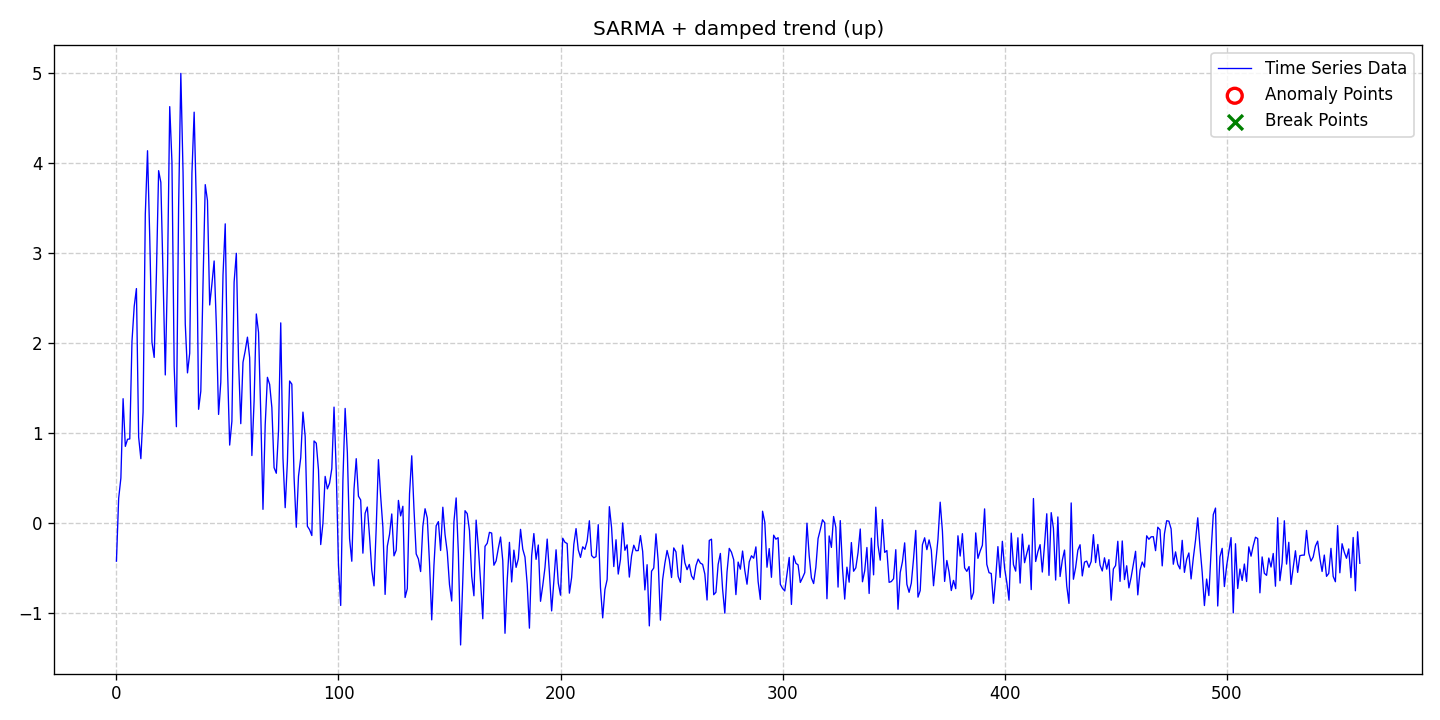

Source data for this figure (header and first rows):
date, data, stationary, det_lin_up, det_lin_down, det_quad, det_cubic, det_exp, det_damped, stoc_trend, volatility, single_seas, multiple_seas, point_anom_single, point_anom_multi, collect_anom, context_anom, mean_shift, var_shift, trend_shift, point_anom_count, point_anom_location, point_anom_point, collect_anom_count
2020-01-01, -0.4197, 0, 0, 0, 0, 0, 0, 1, 0, 0, 1, 0, 0, 0, 0, 0, 0, 0, 0, 0, none, , 0
2020-01-02, 0.2771, 0, 0, 0, 0, 0, 0, 1, 0, 0, 1, 0, 0, 0, 0, 0, 0, 0, 0, 0, none, , 0
2020-01-03, 0.5027, 0, 0, 0, 0, 0, 0, 1, 0, 0, 1, 0, 0, 0, 0, 0, 0, 0, 0, 0, none, , 0
2020-01-04, 1.385, 0, 0, 0, 0, 0, 0, 1, 0, 0, 1, 0, 0, 0, 0, 0, 0, 0, 0, 0, none, , 0
2020-01-05, 0.8549, 0, 0, 0, 0, 0, 0, 1, 0, 0, 1, 0, 0, 0, 0, 0, 0, 0, 0, 0, none, , 0
2020-01-06, 0.9342, 0, 0, 0, 0, 0, 0, 1, 0, 0, 1, 0, 0, 0, 0, 0, 0, 0, 0, 0, none, , 0
2020-01-07, 0.9374, 0, 0, 0, 0, 0, 0, 1, 0, 0, 1, 0, 0, 0, 0, 0, 0, 0, 0, 0, none, , 0
2020-01-08, 2.022, 0, 0, 0, 0, 0, 0, 1, 0, 0, 1, 0, 0, 0, 0, 0, 0, 0, 0, 0, none, , 0
2020-01-09, 2.409, 0, 0, 0, 0, 0, 0, 1, 0, 0, 1, 0, 0, 0, 0, 0, 0, 0, 0, 0, none, , 0
2020-01-10, 2.608, 0, 0, 0, 0, 0, 0, 1, 0, 0, 1, 0, 0, 0, 0, 0, 0, 0, 0, 0, none, , 0
2020-01-11, 0.9588, 0, 0, 0, 0, 0, 0, 1, 0, 0, 1, 0, 0, 0, 0, 0, 0, 0, 0, 0, none, , 0
2020-01-12, 0.7186, 0, 0, 0, 0, 0, 0, 1, 0, 0, 1, 0, 0, 0, 0, 0, 0, 0, 0, 0, none, , 0
2020-01-13, 1.235, 0, 0, 0, 0, 0, 0, 1, 0, 0, 1, 0, 0, 0, 0, 0, 0, 0, 0, 0, none, , 0
2020-01-14, 3.432, 0, 0, 0, 0, 0, 0, 1, 0, 0, 1, 0, 0, 0, 0, 0, 0, 0, 0, 0, none, , 0
2020-01-15, 4.138, 0, 0, 0, 0, 0, 0, 1, 0, 0, 1, 0, 0, 0, 0, 0, 0, 0, 0, 0, none, , 0
2020-01-16, 3.177, 0, 0, 0, 0, 0, 0, 1, 0, 0, 1, 0, 0, 0, 0, 0, 0, 0, 0, 0, none, , 0
2020-01-17, 2.012, 0, 0, 0, 0, 0, 0, 1, 0, 0, 1, 0, 0, 0, 0, 0, 0, 0, 0, 0, none, , 0
2020-01-18, 1.843, 0, 0, 0, 0, 0, 0, 1, 0, 0, 1, 0, 0, 0, 0, 0, 0, 0, 0, 0, none, , 0
2020-01-19, 2.768, 0, 0, 0, 0, 0, 0, 1, 0, 0, 1, 0, 0, 0, 0, 0, 0, 0, 0, 0, none, , 0
2020-01-20, 3.917, 0, 0, 0, 0, 0, 0, 1, 0, 0, 1, 0, 0, 0, 0, 0, 0, 0, 0, 0, none, , 0
2020-01-21, 3.787, 0, 0, 0, 0, 0, 0, 1, 0, 0, 1, 0, 0, 0, 0, 0, 0, 0, 0, 0, none, , 0
2020-01-22, 2.747, 0, 0, 0, 0, 0, 0, 1, 0, 0, 1, 0, 0, 0, 0, 0, 0, 0, 0, 0, none, , 0
2020-01-23, 1.648, 0, 0, 0, 0, 0, 0, 1, 0, 0, 1, 0, 0, 0, 0, 0, 0, 0, 0, 0, none, , 0
2020-01-24, 2.785, 0, 0, 0, 0, 0, 0, 1, 0, 0, 1, 0, 0, 0, 0, 0, 0, 0, 0, 0, none, , 0
2020-01-25, 4.628, 0, 0, 0, 0, 0, 0, 1, 0, 0, 1, 0, 0, 0, 0, 0, 0, 0, 0, 0, none, , 0
2020-01-26, 4.014, 0, 0, 0, 0, 0, 0, 1, 0, 0, 1, 0, 0, 0, 0, 0, 0, 0, 0, 0, none, , 0
2020-01-27, 1.742, 0, 0, 0, 0, 0, 0, 1, 0, 0, 1, 0, 0, 0, 0, 0, 0, 0, 0, 0, none, , 0
2020-01-28, 1.074, 0, 0, 0, 0, 0, 0, 1, 0, 0, 1, 0, 0, 0, 0, 0, 0, 0, 0, 0, none, , 0
2020-01-29, 3.51, 0, 0, 0, 0, 0, 0, 1, 0, 0, 1, 0, 0, 0, 0, 0, 0, 0, 0, 0, none, , 0
2020-01-30, 4.997, 0, 0, 0, 0, 0, 0, 1, 0, 0, 1, 0, 0, 0, 0, 0, 0, 0, 0, 0, none, , 0
2020-01-31, 3.896, 0, 0, 0, 0, 0, 0, 1, 0, 0, 1, 0, 0, 0, 0, 0, 0, 0, 0, 0, none, , 0
2020-02-01, 2.215, 0, 0, 0, 0, 0, 0, 1, 0, 0, 1, 0, 0, 0, 0, 0, 0, 0, 0, 0, none, , 0
2020-02-02, 1.671, 0, 0, 0, 0, 0, 0, 1, 0, 0, 1, 0, 0, 0, 0, 0, 0, 0, 0, 0, none, , 0
2020-02-03, 1.89, 0, 0, 0, 0, 0, 0, 1, 0, 0, 1, 0, 0, 0, 0, 0, 0, 0, 0, 0, none, , 0
2020-02-04, 3.887, 0, 0, 0, 0, 0, 0, 1, 0, 0, 1, 0, 0, 0, 0, 0, 0, 0, 0, 0, none, , 0
2020-02-05, 4.566, 0, 0, 0, 0, 0, 0, 1, 0, 0, 1, 0, 0, 0, 0, 0, 0, 0, 0, 0, none, , 0
2020-02-06, 3.532, 0, 0, 0, 0, 0, 0, 1, 0, 0, 1, 0, 0, 0, 0, 0, 0, 0, 0, 0, none, , 0
2020-02-07, 1.267, 0, 0, 0, 0, 0, 0, 1, 0, 0, 1, 0, 0, 0, 0, 0, 0, 0, 0, 0, none, , 0
2020-02-08, 1.468, 0, 0, 0, 0, 0, 0, 1, 0, 0, 1, 0, 0, 0, 0, 0, 0, 0, 0, 0, none, , 0
2020-02-09, 2.666, 0, 0, 0, 0, 0, 0, 1, 0, 0, 1, 0, 0, 0, 0, 0, 0, 0, 0, 0, none, , 0
2020-02-10, 3.762, 0, 0, 0, 0, 0, 0, 1, 0, 0, 1, 0, 0, 0, 0, 0, 0, 0, 0, 0, none, , 0
2020-02-11, 3.585, 0, 0, 0, 0, 0, 0, 1, 0, 0, 1, 0, 0, 0, 0, 0, 0, 0, 0, 0, none, , 0
2020-02-12, 2.425, 0, 0, 0, 0, 0, 0, 1, 0, 0, 1, 0, 0, 0, 0, 0, 0, 0, 0, 0, none, , 0
2020-02-13, 2.657, 0, 0, 0, 0, 0, 0, 1, 0, 0, 1, 0, 0, 0, 0, 0, 0, 0, 0, 0, none, , 0
2020-02-14, 2.914, 0, 0, 0, 0, 0, 0, 1, 0, 0, 1, 0, 0, 0, 0, 0, 0, 0, 0, 0, none, , 0
2020-02-15, 2.197, 0, 0, 0, 0, 0, 0, 1, 0, 0, 1, 0, 0, 0, 0, 0, 0, 0, 0, 0, none, , 0
2020-02-16, 1.21, 0, 0, 0, 0, 0, 0, 1, 0, 0, 1, 0, 0, 0, 0, 0, 0, 0, 0, 0, none, , 0
2020-02-17, 1.567, 0, 0, 0, 0, 0, 0, 1, 0, 0, 1, 0, 0, 0, 0, 0, 0, 0, 0, 0, none, , 0
2020-02-18, 2.759, 0, 0, 0, 0, 0, 0, 1, 0, 0, 1, 0, 0, 0, 0, 0, 0, 0, 0, 0, none, , 0
2020-02-19, 3.326, 0, 0, 0, 0, 0, 0, 1, 0, 0, 1, 0, 0, 0, 0, 0, 0, 0, 0, 0, none, , 0
2020-02-20, 1.744, 0, 0, 0, 0, 0, 0, 1, 0, 0, 1, 0, 0, 0, 0, 0, 0, 0, 0, 0, none, , 0
2020-02-21, 0.8694, 0, 0, 0, 0, 0, 0, 1, 0, 0, 1, 0, 0, 0, 0, 0, 0, 0, 0, 0, none, , 0
2020-02-22, 1.134, 0, 0, 0, 0, 0, 0, 1, 0, 0, 1, 0, 0, 0, 0, 0, 0, 0, 0, 0, none, , 0
2020-02-23, 2.68, 0, 0, 0, 0, 0, 0, 1, 0, 0, 1, 0, 0, 0, 0, 0, 0, 0, 0, 0, none, , 0
2020-02-24, 2.999, 0, 0, 0, 0, 0, 0, 1, 0, 0, 1, 0, 0, 0, 0, 0, 0, 0, 0, 0, none, , 0
2020-02-25, 1.792, 0, 0, 0, 0, 0, 0, 1, 0, 0, 1, 0, 0, 0, 0, 0, 0, 0, 0, 0, none, , 0
2020-02-26, 1.107, 0, 0, 0, 0, 0, 0, 1, 0, 0, 1, 0, 0, 0, 0, 0, 0, 0, 0, 0, none, , 0
2020-02-27, 1.789, 0, 0, 0, 0, 0, 0, 1, 0, 0, 1, 0, 0, 0, 0, 0, 0, 0, 0, 0, none, , 0
2020-02-28, 1.917, 0, 0, 0, 0, 0, 0, 1, 0, 0, 1, 0, 0, 0, 0, 0, 0, 0, 0, 0, none, , 0
2020-02-29, 2.068, 0, 0, 0, 0, 0, 0, 1, 0, 0, 1, 0, 0, 0, 0, 0, 0, 0, 0, 0, none, , 0
... 501 more rows
